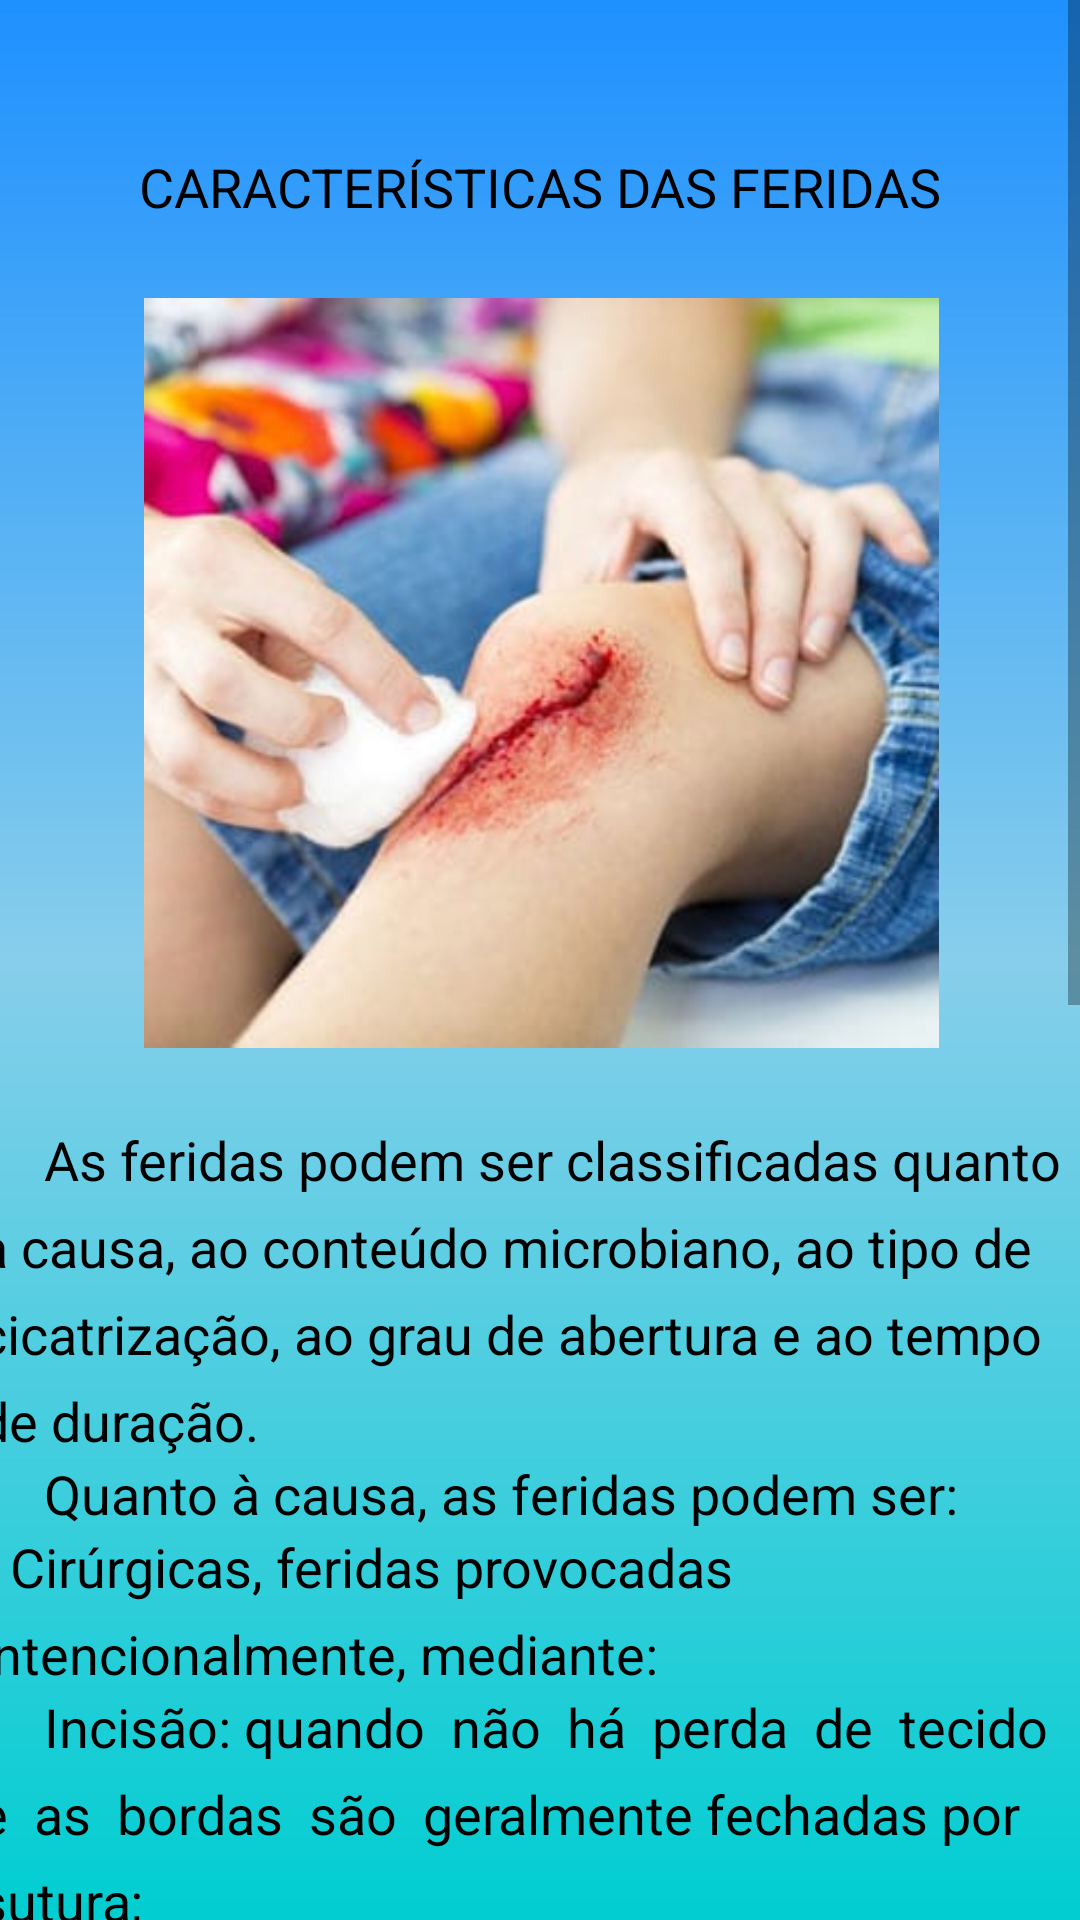

Reconstruct the res/layout file that produces this screen, plus the resources it refers to.
<!-- AndroidManifest.xml: application theme Theme.AppMFC -->
<!-- res/layout/activity_tela_caracteristicas.xml -->
<?xml version="1.0" encoding="utf-8"?>
<ScrollView xmlns:android="http://schemas.android.com/apk/res/android"
    xmlns:app="http://schemas.android.com/apk/res-auto"
    xmlns:tools="http://schemas.android.com/tools"
    android:layout_width="match_parent"
    android:layout_height="match_parent"
    android:background="@drawable/background"
    android:fillViewport="true"
    tools:context=".TelaInicio">

    <androidx.constraintlayout.widget.ConstraintLayout
        android:layout_width="match_parent"
        android:layout_height="match_parent"
        tools:context=".TelaInicio">

        <ImageView
            android:id="@+id/btnVoltarCaracteristicas"
            android:layout_width="wrap_content"
            android:layout_height="wrap_content"
            android:layout_marginStart="15dp"
            android:layout_marginTop="15dp"
            app:layout_constraintStart_toStartOf="parent"
            app:layout_constraintTop_toTopOf="parent"
            app:srcCompat="@drawable/botao_voltar" />

        <TextView
            android:id="@+id/textView61"
            android:layout_width="wrap_content"
            android:layout_height="wrap_content"
            android:layout_marginTop="50dp"
            android:text="CARACTERÍSTICAS DAS FERIDAS"
            android:textColor="@color/black"
            android:textSize="18sp"
            app:layout_constraintEnd_toEndOf="parent"
            app:layout_constraintStart_toStartOf="parent"
            app:layout_constraintTop_toTopOf="parent" />

        <TextView
            android:id="@+id/textView62"
            android:layout_width="375dp"
            android:layout_height="wrap_content"
            android:layout_marginTop="25dp"
            android:lineSpacingExtra="8sp"
            android:text="     As feridas podem ser classificadas quanto à causa, ao conteúdo microbiano, ao tipo de cicatrização, ao grau de abertura e ao tempo de duração."
            android:textAlignment="textStart"
            android:textColor="#000000"
            android:textSize="18sp"
            app:layout_constraintEnd_toEndOf="parent"
            app:layout_constraintStart_toStartOf="parent"
            app:layout_constraintTop_toBottomOf="@+id/imageView9" />

        <TextView
            android:id="@+id/textView63"
            android:layout_width="375dp"
            android:layout_height="wrap_content"
            android:lineSpacingExtra="8sp"
            android:text="     Quanto à causa, as feridas podem ser:"
            android:textAlignment="textStart"
            android:textColor="#000000"
            android:textSize="18sp"
            app:layout_constraintEnd_toEndOf="parent"
            app:layout_constraintStart_toStartOf="parent"
            app:layout_constraintTop_toBottomOf="@+id/textView62" />

        <TextView
            android:id="@+id/textView64"
            android:layout_width="375dp"
            android:layout_height="wrap_content"
            android:lineSpacingExtra="8sp"
            android:text="• Cirúrgicas, feridas provocadas intencionalmente, mediante:"
            android:textAlignment="textStart"
            android:textColor="#000000"
            android:textSize="18sp"
            app:layout_constraintEnd_toEndOf="parent"
            app:layout_constraintStart_toStartOf="parent"
            app:layout_constraintTop_toBottomOf="@+id/textView63" />

        <TextView
            android:id="@+id/textView65"
            android:layout_width="375dp"
            android:layout_height="wrap_content"
            android:lineSpacingExtra="8sp"
            android:text="     Incisão: quando  não  há  perda  de  tecido  e  as  bordas  são  geralmente fechadas por sutura;"
            android:textAlignment="textStart"
            android:textColor="#000000"
            android:textSize="18sp"
            app:layout_constraintEnd_toEndOf="parent"
            app:layout_constraintStart_toStartOf="parent"
            app:layout_constraintTop_toBottomOf="@+id/textView64" />

        <TextView
            android:id="@+id/textView66"
            android:layout_width="375dp"
            android:layout_height="wrap_content"
            android:lineSpacingExtra="8sp"
            android:text="     Excisão: quando  há  remoção de  uma  área  de  pele  (por  exemplo,  área doadora de enxerto);"
            android:textAlignment="textStart"
            android:textColor="#000000"
            android:textSize="18sp"
            app:layout_constraintEnd_toEndOf="parent"
            app:layout_constraintStart_toStartOf="parent"
            app:layout_constraintTop_toBottomOf="@+id/textView65" />

        <TextView
            android:id="@+id/textView67"
            android:layout_width="375dp"
            android:layout_height="wrap_content"
            android:lineSpacingExtra="8sp"
            android:text="     Punção: quando  resultam  de  procedimentos  terapêuticos  diagnósticos  (por exemplo, cateterismo cardíaco, punção de subclávia, biópsia, entre outros)."
            android:textAlignment="textStart"
            android:textColor="#000000"
            android:textSize="18sp"
            app:layout_constraintEnd_toEndOf="parent"
            app:layout_constraintHorizontal_bias="0.501"
            app:layout_constraintStart_toStartOf="parent"
            app:layout_constraintTop_toBottomOf="@+id/textView66" />

        <TextView
            android:id="@+id/textView68"
            android:layout_width="375dp"
            android:layout_height="wrap_content"
            android:lineSpacingExtra="8sp"
            android:text="     • Traumáticas, feridas provocadas acidentalmente por agente:"
            android:textAlignment="textStart"
            android:textColor="#000000"
            android:textSize="18sp"
            app:layout_constraintEnd_toEndOf="parent"
            app:layout_constraintStart_toStartOf="parent"
            app:layout_constraintTop_toBottomOf="@+id/textView67" />

        <TextView
            android:id="@+id/textView69"
            android:layout_width="375dp"
            android:layout_height="wrap_content"
            android:lineSpacingExtra="8sp"
            android:text="     Mecânico: contenção, perfuração ou corte; Químico: iodo, cosméticos, ácido sulfúrico etc.; Físico: frio, calor ou radiação."
            android:textAlignment="textStart"
            android:textColor="#000000"
            android:textSize="18sp"
            app:layout_constraintEnd_toEndOf="parent"
            app:layout_constraintStart_toStartOf="parent"
            app:layout_constraintTop_toBottomOf="@+id/textView68" />

        <TextView
            android:id="@+id/textView70"
            android:layout_width="375dp"
            android:layout_height="wrap_content"
            android:layout_marginBottom="20dp"
            android:lineSpacingExtra="8sp"
            android:text="     • Ulcerativas, feridas escavadas, circunscritas na pele (formadas por necrose, sequestração do tecido), resultantes de traumatismo ou doenças relacionadas com o impedimento  do  suprimento  sanguíneo.  As úlceras  de  pele  representam  uma categoria de feridas que incluem úlceras por pressão, de estase venosa, arteriais e diabéticas."
            android:textAlignment="textStart"
            android:textColor="#000000"
            android:textSize="18sp"
            app:layout_constraintBottom_toBottomOf="parent"
            app:layout_constraintEnd_toEndOf="parent"
            app:layout_constraintStart_toStartOf="parent"
            app:layout_constraintTop_toBottomOf="@+id/textView69"
            app:layout_constraintVertical_bias="0.0" />

        <ImageView
            android:id="@+id/imageView9"
            android:layout_width="375dp"
            android:layout_height="250dp"
            android:layout_marginTop="25dp"
            app:layout_constraintEnd_toEndOf="parent"
            app:layout_constraintStart_toStartOf="parent"
            app:layout_constraintTop_toBottomOf="@+id/textView61"
            app:srcCompat="@drawable/img_7" />

    </androidx.constraintlayout.widget.ConstraintLayout>
</ScrollView>
<!-- resources referenced by this layout -->
<resources>
  <color name="black">#FF000000</color>
  <!-- drawable background (drawable) -->
  <?xml version="1.0" encoding="utf-8"?>
  <shape xmlns:android="http://schemas.android.com/apk/res/android">
  
      <gradient
          android:startColor="@color/turquoise"
          android:centerColor="@color/sky_blue"
          android:endColor="@color/trapaceiro_blue"
          android:angle="90"
          />
  </shape>
  <!-- drawable img_7: png bitmap (drawable, 260354 bytes) -->
  <style name="Theme.AppMFC" parent="Theme.MaterialComponents.DayNight.NoActionBar">
          
          <item name="colorPrimary">@color/purple_500</item>
          <item name="colorPrimaryVariant">@color/purple_700</item>
          <item name="colorOnPrimary">@color/white</item>
          
          <item name="colorSecondary">@color/teal_200</item>
          <item name="colorSecondaryVariant">@color/teal_700</item>
          <item name="colorOnSecondary">@color/black</item>
          
          <item name="android:statusBarColor">?attr/colorPrimaryVariant</item>
          
      </style>
  <color name="turquoise">#00CED1</color>
  <color name="sky_blue">#87CEEB</color>
  <color name="trapaceiro_blue">#1E90FF</color>
  <color name="purple_500">#FF6200EE</color>
  <color name="purple_700">#FF3700B3</color>
  <color name="white">#FFFFFFFF</color>
  <color name="teal_200">#FF03DAC5</color>
  <color name="teal_700">#FF018786</color>
</resources>
